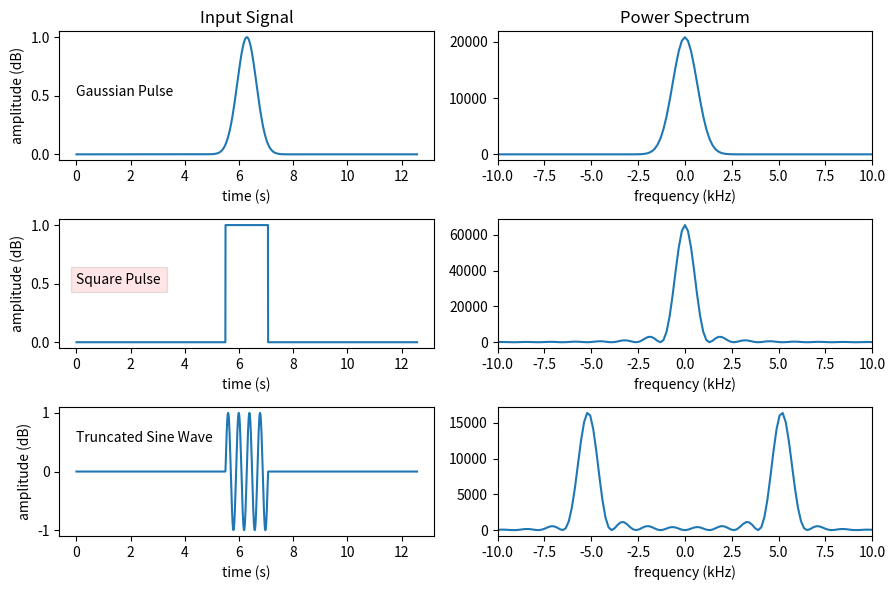

Write Python code to recreate this figure.
##################################################################
# Example:  Creating a figure with:
#  -- multiple plots
#  -- text annotation
#  -- data created using an FFT

import matplotlib.pyplot as plt
import numpy as np

def compute_power(the_signal):
    """ Returns the power spectrum of the_signal 
                --Parameters--
        the_signal:  a 1-D numpy ndarray whose power spectrum is to be computed

              -- Return Values --
        the_power:  the power_spectrum of the_signal, with zero frequency stored
                    at the_power[npts//2], where npts is the size of the_signal array   
    """
    #  We use the fft function from numpy's fft package (np.fft.fft)
    the_fft = np.fft.fft(the_signal)
    # The fft returns is a complex array.   We can access the real and imaginary 
    # components of each array element using numpy's "real" and "imag" functions.
    the_power = np.real(the_fft)**2 + np.imag(the_fft)**2   

    # The FFT contains power at both negative and positive frequencies.
    # By convention, the zero-frequency-power is stored at index[0].
    # 
    # We shift the array to the right by npts//2 elements using numpy's "roll" function
    the_power = np.roll(the_power, npts//2)
    return the_power

###################################################
#  First, generate some data.
#  We construct three sample signals (in time) and 
#  their associated power spectrum (in frequency space)
pi = np.pi
npts = 2048
mydt='float64'
alpha = 0.50
time  = np.linspace(0,4*pi,npts,dtype=mydt)  # 512 points over the interval [0,2*pi]
dt = (np.max(time)-np.min(time))/npts
df = 1.0/dt
fshift = npts*df*0.5

frequency = np.linspace(0,npts*df,npts,dtype=mydt)
frequency = frequency-frequency[npts//2] # shift the zero point

# Let's create a few sample signals and examine their power spectrum
sig1 = np.exp(-((time-time[npts//2])/alpha)**2) # Gaussian pulse

sig2 = np.zeros(npts)  # square pulse
sig2[7*npts//16:9*npts//16] = 1.0

sig3 = sig2*np.sin(16*time)  # sine wave with square-pulse envelope

sig1_pow = compute_power(sig1)
sig2_pow = compute_power(sig2)
sig3_pow = compute_power(sig3)


###########################################3
#  Next, set up the plot
savefig=True

sizetuple = (9,6)  # 9" wide x 6" tall

# Set up the image.  In addition to the image size,
# We also indicate that we will have multiple plots,
# distributed across 2 columns and 3 rows.
 
fig, ax = plt.subplots(ncols = 2, nrows = 3 , figsize=sizetuple)


# ax is now a 2-D list of axes objects.  The first index
# indicates the row.  The second index indicates the column.

#################################
# ROW 1
#
# column 1
ax[0,0].plot(time,sig1)
ax[0,0].set_xlabel('time (s)')
ax[0,0].set_ylabel('amplitude (dB)')
ax[0,0].set_title('Input Signal')

# We can annotate our plot using "text"
# To do so, we specify (x-data coordinate, y-data coordinate, and string value) 
ax[0,0].text(0,0.5,'Gaussian Pulse')  # We can annotate our plot using text(x-data coord, y-data coordinate, 

#column 2
ax[0,1].plot(frequency/1000.0,sig1_pow)
ax[0,1].set_xlabel('frequency (kHz)')
ax[0,1].set_xlim([-10,10])
ax[0,1].set_title('Power Spectrum')

#####################################
# ROW 2
#
# column 1
ax[1,0].plot(time,sig2)
ax[1,0].set_xlabel('time (s)')
ax[1,0].set_ylabel('amplitude (dB)')

# We can add a bounding box around our annotation if we would like
# using the bbox keyword
# alpha = 0 is transparent; alpha = 1 is opaque

ax[1,0].text(0,0.5,'Square Pulse', bbox=dict(facecolor='red', alpha=0.1))  



# column 2
ax[1,1].plot(frequency/1000.0,sig2_pow)
ax[1,1].set_xlabel('frequency (kHz)')
ax[1,1].set_xlim([-10,10])

###############################3
# ROW 3
#
# column 1
ax[2,0].plot(time,sig3)
ax[2,0].set_xlabel('time (s)')
ax[2,0].set_ylabel('amplitude (dB)')
ax[2,0].text(0,0.5,'Truncated Sine Wave')

# column 2
ax[2,1].plot(frequency/1000.0,sig3_pow)
ax[2,1].set_xlabel('frequency (kHz)')
ax[2,1].set_xlim([-10,10])

plt.tight_layout()

if (savefig):
    filename = 'subplots.png'
    plt.savefig(filename)
else:
    plt.show()
